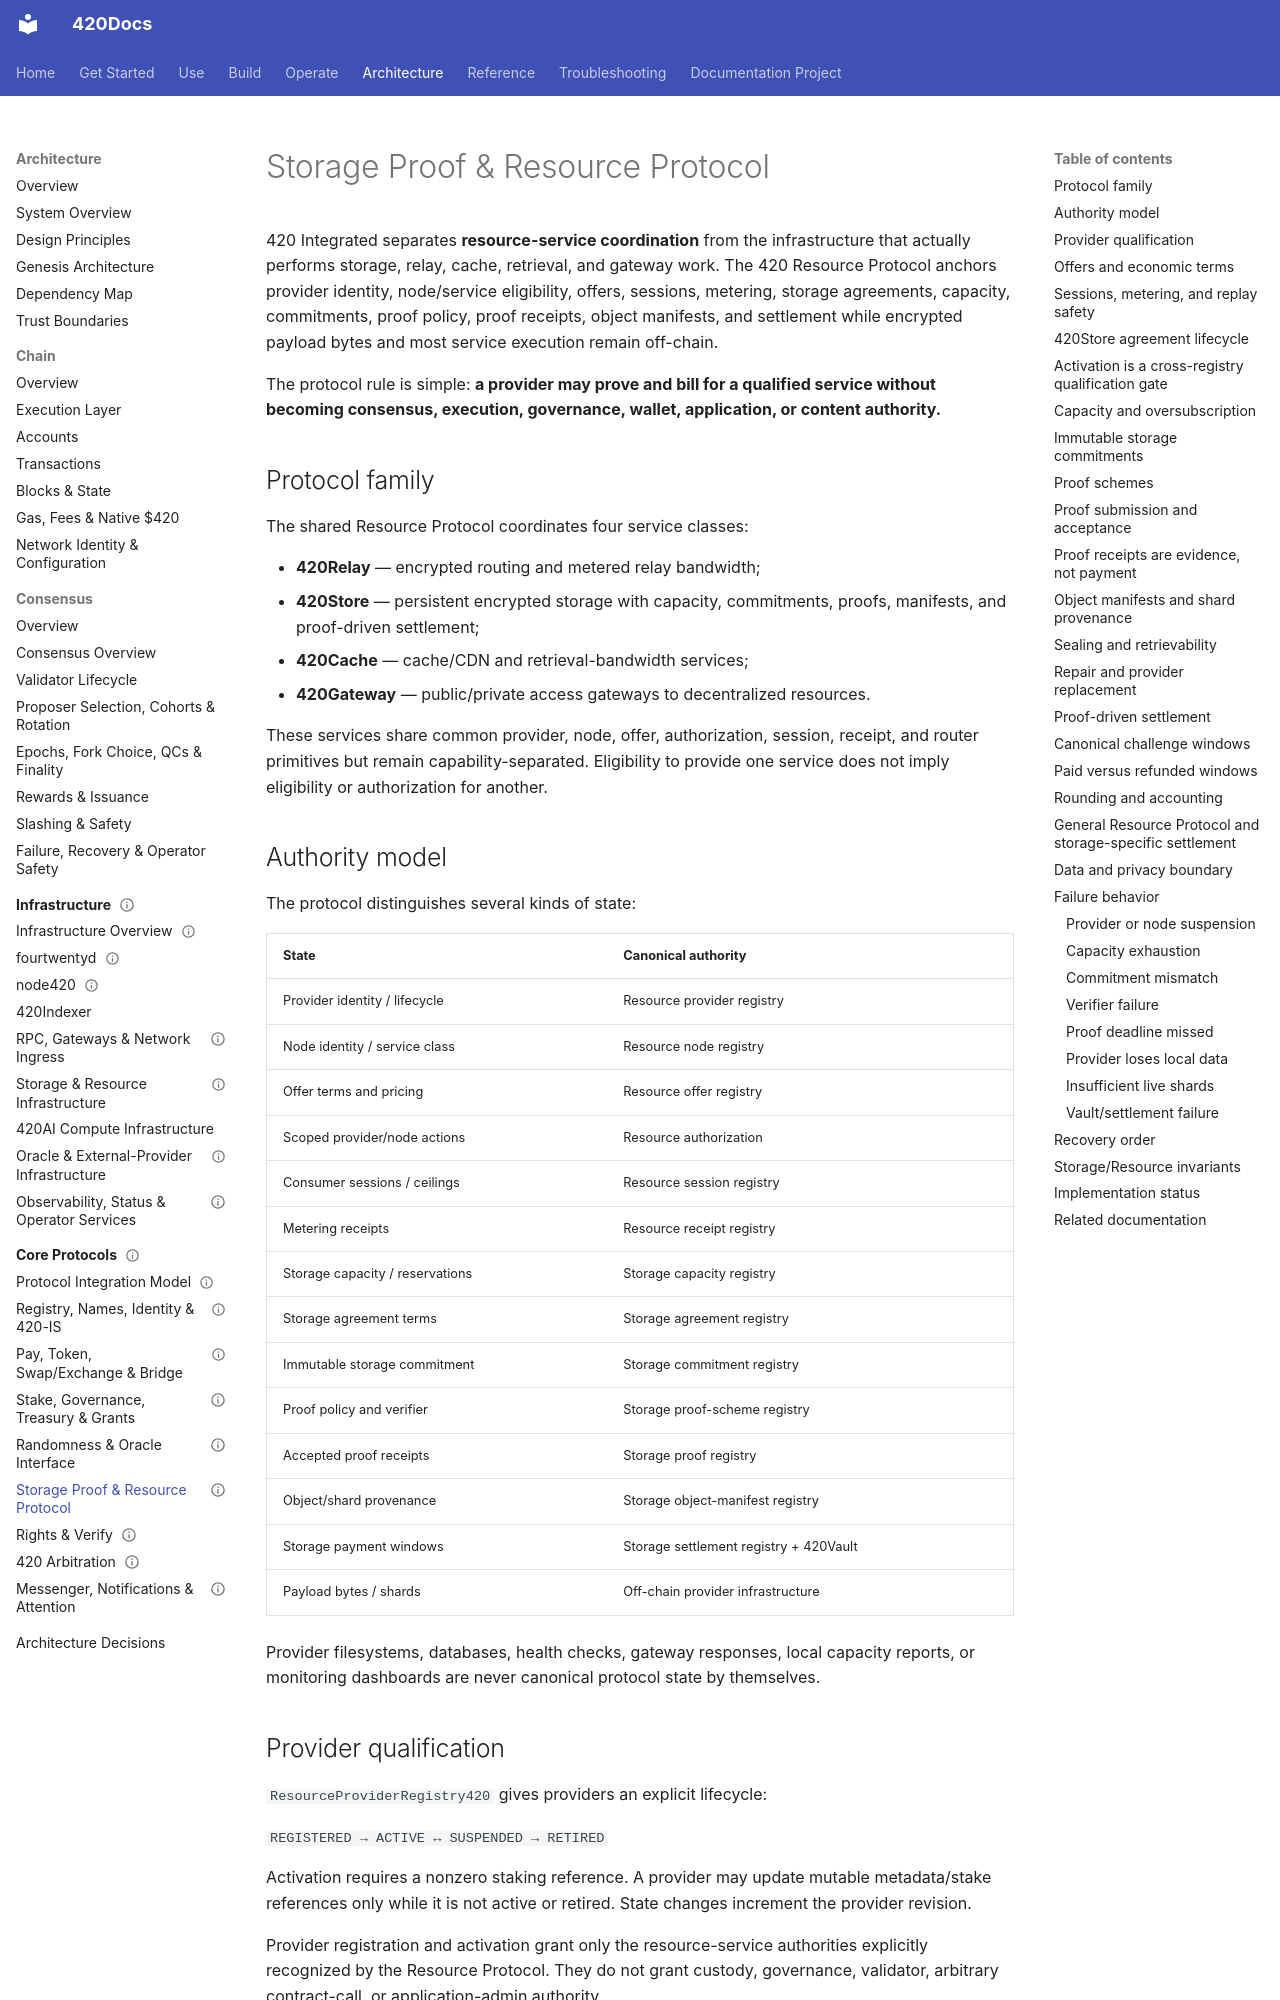

repository: abvhiael/420-integrated-v0.1 · page: architecture/protocols/storage-proof-resource-protocol/index.html · generator: mkdocs

---
title: Storage Proof & Resource Protocol
component: 420 Resource Protocol / 420Store
audience:
  - developer
  - architect
  - operator
category: architecture
status: development
version: current
---

# Storage Proof & Resource Protocol

420 Integrated separates **resource-service coordination** from the infrastructure that actually performs storage, relay, cache, retrieval, and gateway work. The 420 Resource Protocol anchors provider identity, node/service eligibility, offers, sessions, metering, storage agreements, capacity, commitments, proof policy, proof receipts, object manifests, and settlement while encrypted payload bytes and most service execution remain off-chain.

The protocol rule is simple: **a provider may prove and bill for a qualified service without becoming consensus, execution, governance, wallet, application, or content authority.**

## Protocol family

The shared Resource Protocol coordinates four service classes:

- **420Relay** — encrypted routing and metered relay bandwidth;
- **420Store** — persistent encrypted storage with capacity, commitments, proofs, manifests, and proof-driven settlement;
- **420Cache** — cache/CDN and retrieval-bandwidth services;
- **420Gateway** — public/private access gateways to decentralized resources.

These services share common provider, node, offer, authorization, session, receipt, and router primitives but remain capability-separated. Eligibility to provide one service does not imply eligibility or authorization for another.

## Authority model

The protocol distinguishes several kinds of state:

| State | Canonical authority |
| --- | --- |
| Provider identity / lifecycle | Resource provider registry |
| Node identity / service class | Resource node registry |
| Offer terms and pricing | Resource offer registry |
| Scoped provider/node actions | Resource authorization |
| Consumer sessions / ceilings | Resource session registry |
| Metering receipts | Resource receipt registry |
| Storage capacity / reservations | Storage capacity registry |
| Storage agreement terms | Storage agreement registry |
| Immutable storage commitment | Storage commitment registry |
| Proof policy and verifier | Storage proof-scheme registry |
| Accepted proof receipts | Storage proof registry |
| Object/shard provenance | Storage object-manifest registry |
| Storage payment windows | Storage settlement registry + 420Vault |
| Payload bytes / shards | Off-chain provider infrastructure |

Provider filesystems, databases, health checks, gateway responses, local capacity reports, or monitoring dashboards are never canonical protocol state by themselves.
